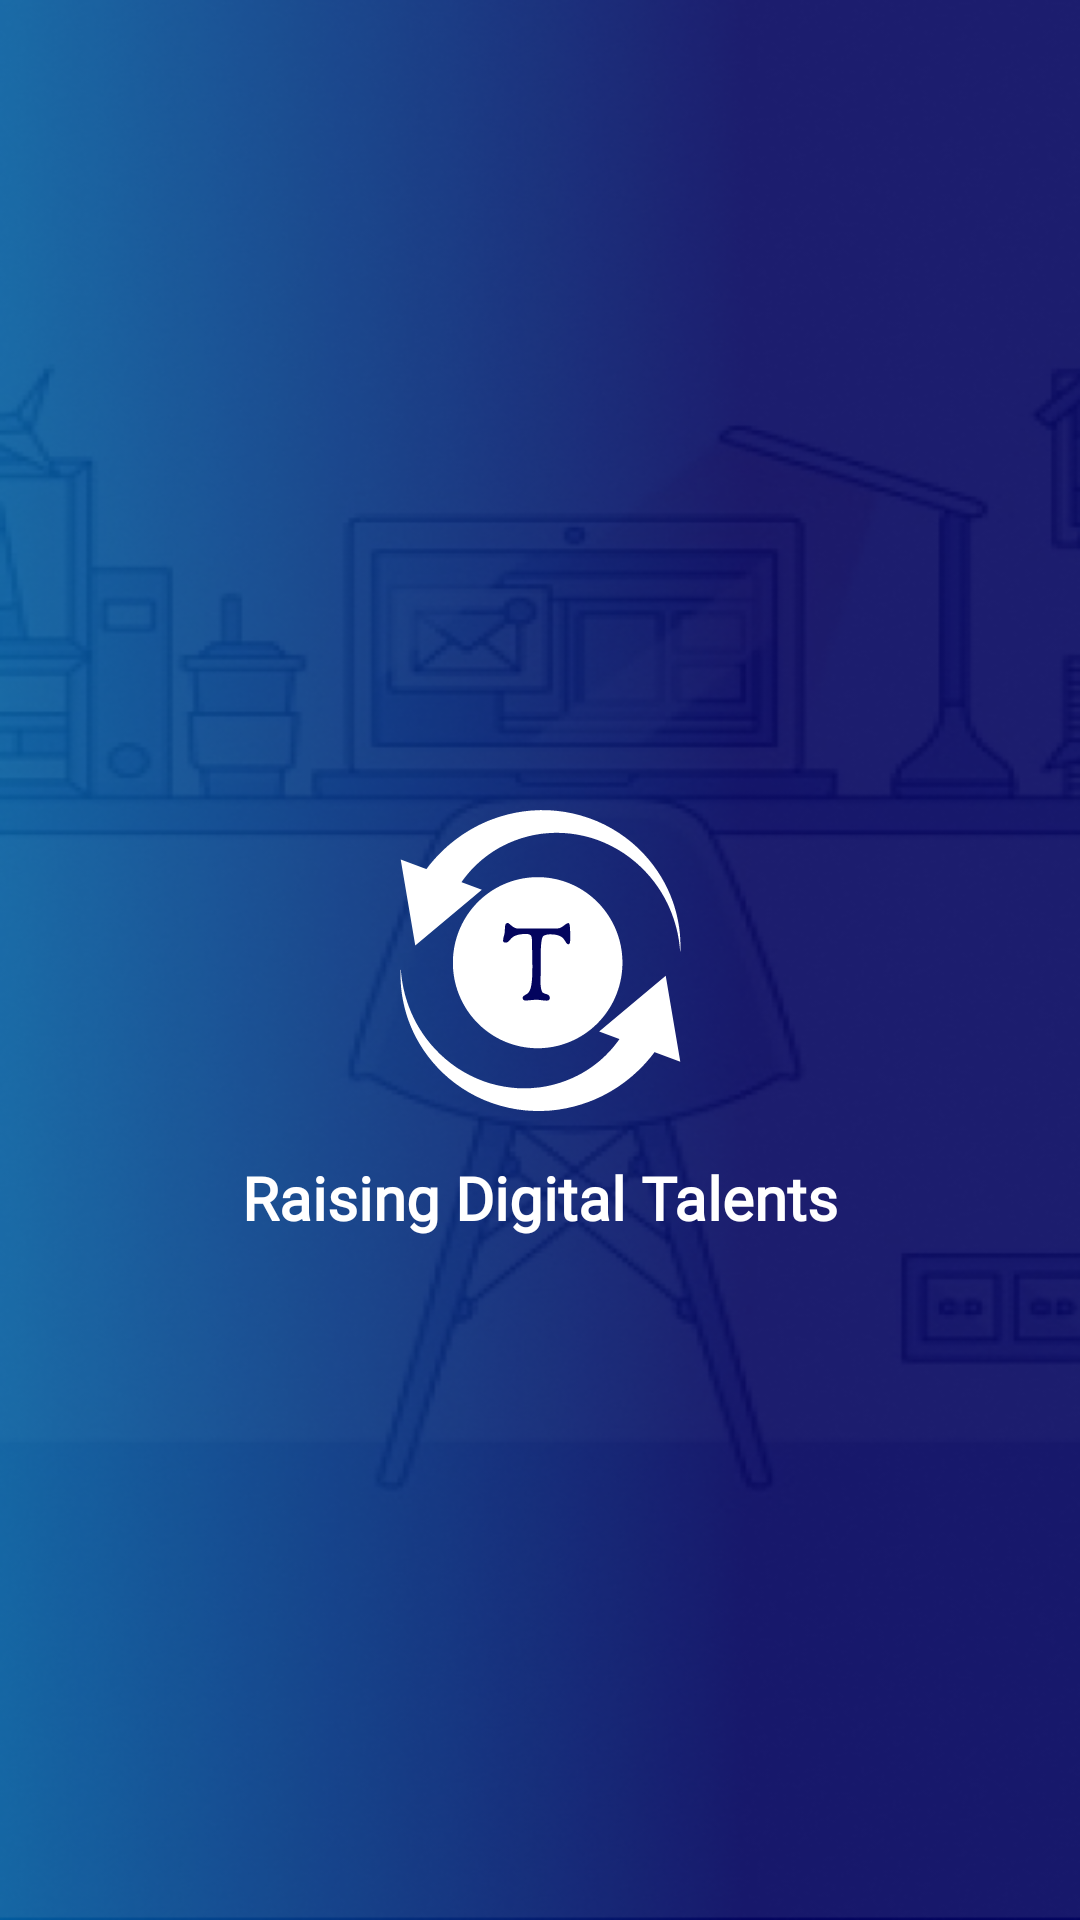

This screen was rendered from an Android layout file. Write that file and the resources it references.
<!-- AndroidManifest.xml: activity theme Theme.MaterialComponents.Light.NoActionBar -->
<!-- res/layout/activity_splash.xml -->
<?xml version="1.0" encoding="utf-8"?>
<androidx.constraintlayout.widget.ConstraintLayout
    xmlns:android="http://schemas.android.com/apk/res/android"
    xmlns:app="http://schemas.android.com/apk/res-auto"
    xmlns:tools="http://schemas.android.com/tools"
    android:layout_width="match_parent"
    android:background="@drawable/mobile_background"
    android:layout_height="match_parent"
    tools:context=".SplashActivity">

    <ImageView
        android:id="@+id/app_logo"
        android:layout_width="wrap_content"
        android:layout_height="wrap_content"
        app:layout_constraintStart_toStartOf="parent"
        app:layout_constraintEnd_toEndOf="parent"
        app:layout_constraintTop_toTopOf="parent"
        android:contentDescription="@string/ts_logo"
        android:src="@drawable/ic_ts_logo"
        app:layout_constraintBottom_toBottomOf="parent"/>

    <com.google.android.material.textview.MaterialTextView
        android:layout_width="wrap_content"
        android:layout_height="wrap_content"
        android:layout_marginTop="15dp"
        android:fontFamily="@font/roboto_bold"
        android:text="@string/splash_text"
        android:textColor="@color/white"
        android:textSize="20sp"
        android:textStyle="bold"
        app:layout_constraintEnd_toEndOf="parent"
        app:layout_constraintStart_toStartOf="parent"
        app:layout_constraintTop_toBottomOf="@id/app_logo" />



</androidx.constraintlayout.widget.ConstraintLayout>
<!-- resources referenced by this layout -->
<resources>
  <color name="white">#FFFFFFFF</color>
  <!-- drawable ic_ts_logo: vector/xml drawable (drawable, 14114 chars, omitted) -->
  <!-- drawable mobile_background: png bitmap (drawable, 269638 bytes) -->
  <string name="splash_text"> Raising Digital Talents </string>
  <string name="ts_logo"> TS logo </string>
</resources>
